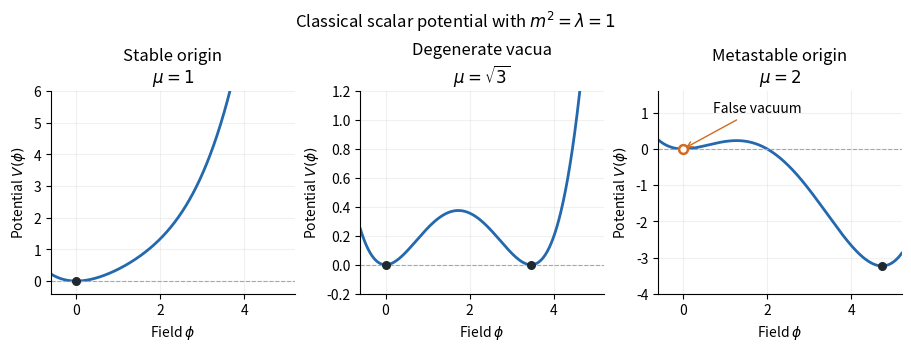

Recreate this plot in Python.
"""Illustrate the classical cubic-quartic potential; output PNG to cwd."""

from pathlib import Path

import matplotlib

matplotlib.use("Agg")
import matplotlib.pyplot as plt
import numpy as np


def potential(phi, cubic):
    return phi**2 / 2 - cubic * phi**3 / 6 + phi**4 / 24


def main():
    plt.rcParams.update({"font.size": 10, "axes.spines.top": False, "axes.spines.right": False})
    fig, axes = plt.subplots(1, 3, figsize=(9, 3.4), layout="constrained")
    field = np.linspace(-0.6, 5.2, 1201)
    cases = [(1.0, "Stable origin", r"$\mu=1$", (-0.4, 6)), (np.sqrt(3), "Degenerate vacua", r"$\mu=\sqrt{3}$", (-0.2, 1.2)), (2.0, "Metastable origin", r"$\mu=2$", (-4, 1.6))]
    for ax, (cubic, title, label, limits) in zip(axes, cases):
        ax.plot(field, potential(field, cubic), color="#2468ad", lw=2)
        ax.axhline(0, color="#a2a6ad", lw=0.8, ls="--")
        ax.set(xlabel=r"Field $\phi$", ylabel=r"Potential $V(\phi)$", title=title + "\n" + label, xlim=(-0.6, 5.2), ylim=limits)
        ax.grid(alpha=0.18)
        if cubic < np.sqrt(3) + 1e-10:
            minima = [0.0] if cubic < np.sqrt(3) - 1e-10 else [0.0, 2 * cubic]
            ax.scatter(minima, [potential(x, cubic) for x in minima], color="#202830", s=30, zorder=4)
        else:
            minimum = (3 * cubic + np.sqrt(9 * cubic**2 - 24)) / 2
            ax.scatter([minimum], [potential(minimum, cubic)], color="#202830", s=30, zorder=4)
            ax.scatter([0], [0], facecolors="white", edgecolors="#d06b23", s=40, linewidths=1.8, zorder=4)
            ax.annotate("False vacuum", (0, 0), xytext=(0.7, 1.0), arrowprops={"arrowstyle": "->", "color": "#d06b23"})
    fig.suptitle(r"Classical scalar potential with $m^2=\lambda=1$", fontsize=12)
    fig.savefig(Path.cwd() / "paper-49-scalar-vacua.png", dpi=120, facecolor="white")
    plt.close(fig)


if __name__ == "__main__":
    main()
